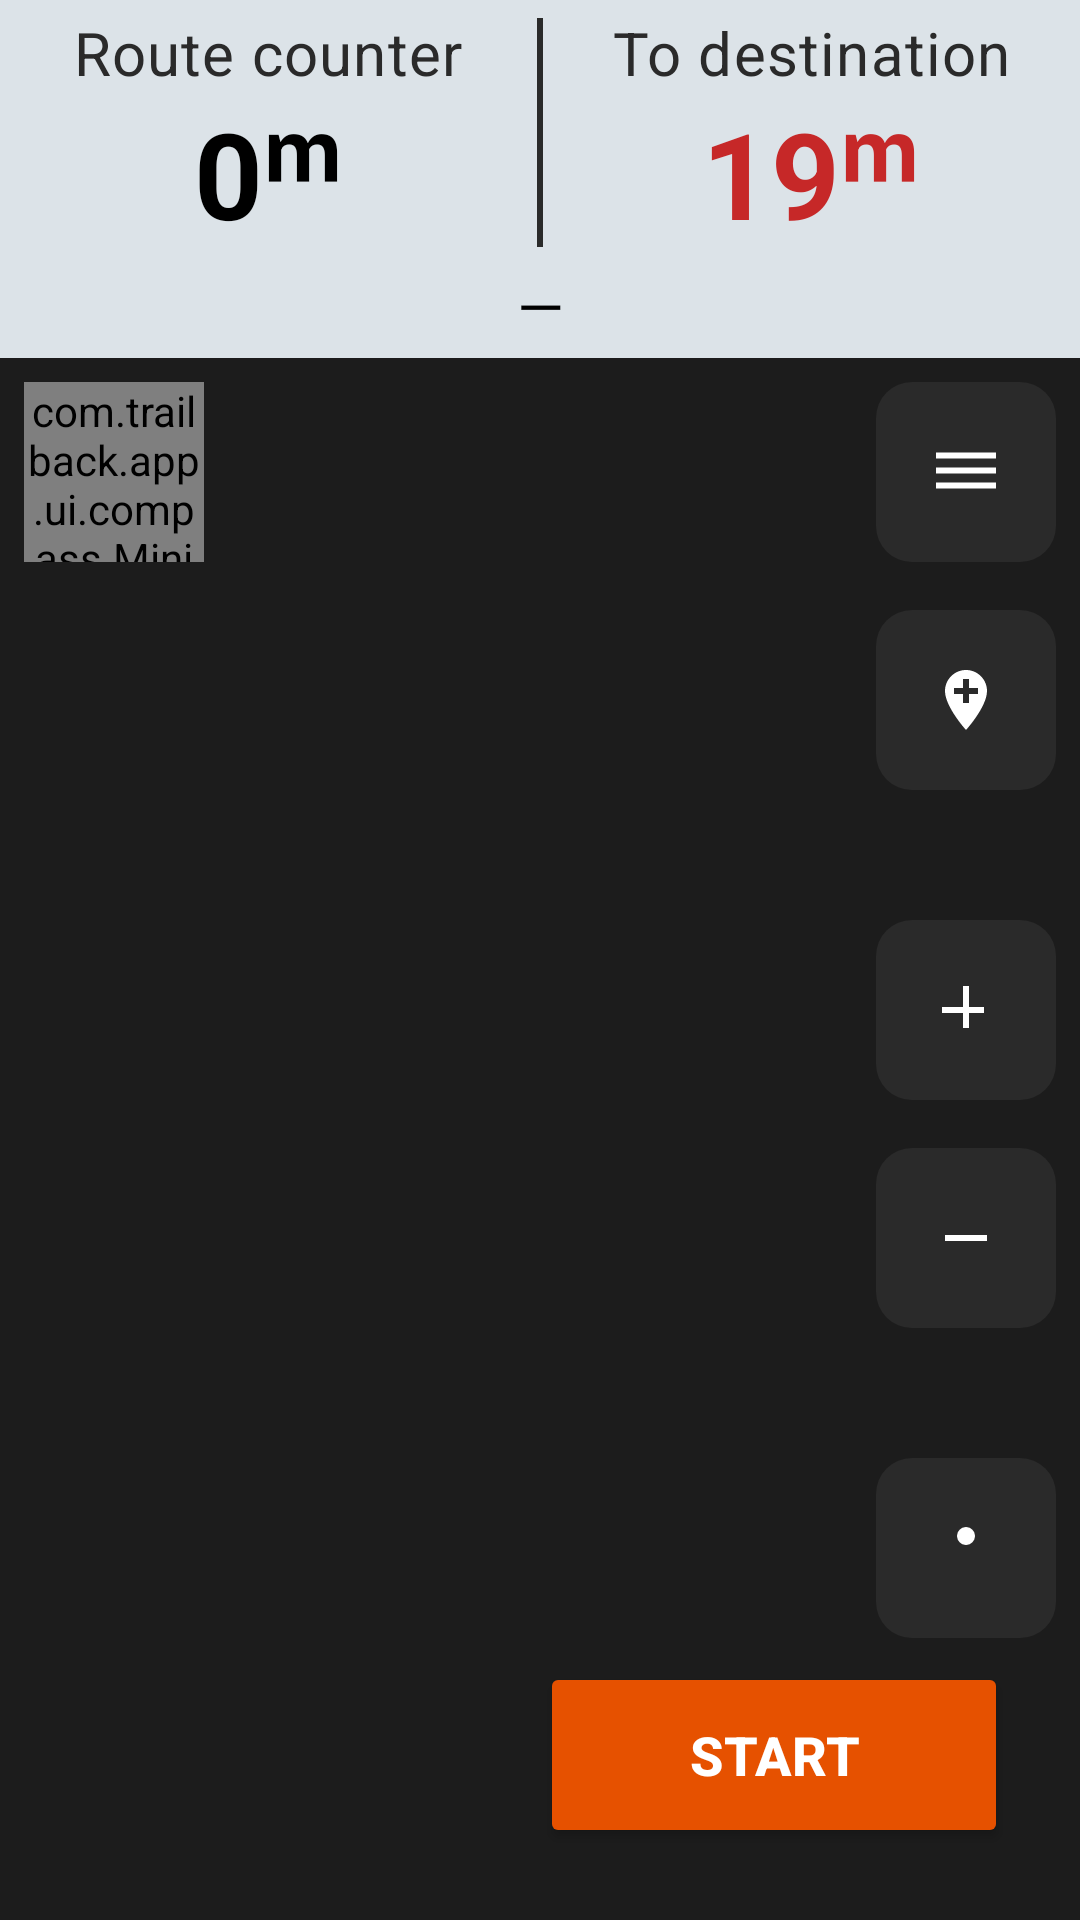

Write the Android layout XML for this screen, with the resource values it uses.
<!-- AndroidManifest.xml: application theme Theme.TrailBack -->
<!-- res/layout/activity_map.xml -->
<?xml version="1.0" encoding="utf-8"?>
<androidx.constraintlayout.widget.ConstraintLayout xmlns:android="http://schemas.android.com/apk/res/android"
    xmlns:app="http://schemas.android.com/apk/res-auto"
    android:layout_width="match_parent"
    android:layout_height="match_parent"
    android:background="@color/background_dark">
    
    <FrameLayout
        android:id="@+id/mapContainer"
        android:layout_width="0dp"
        android:layout_height="0dp"
        app:layout_constraintTop_toBottomOf="@id/topInfoPanel"
        app:layout_constraintBottom_toBottomOf="parent"
        app:layout_constraintStart_toStartOf="parent"
        app:layout_constraintEnd_toEndOf="parent" />
    <include
        android:id="@+id/topInfoPanel"
        layout="@layout/view_top_info_panel"
        android:layout_width="match_parent"
        android:layout_height="wrap_content"
        app:layout_constraintTop_toTopOf="parent" />
    
    <com.trailback.app.ui.compass.MiniCompassView
        android:id="@+id/miniCompassView"
        android:layout_width="60dp"
        android:layout_height="60dp"
        android:layout_margin="8dp"
        android:background="@drawable/bg_circle_panel"
        app:layout_constraintTop_toBottomOf="@id/topInfoPanel"
        app:layout_constraintStart_toStartOf="parent" />
    
    <ImageButton
        android:id="@+id/menuButton"
        style="@style/SquareIconButton"
        android:src="@drawable/ic_dehaze"
        app:layout_constraintVertical_chainStyle="spread_inside"
        app:layout_constraintTop_toBottomOf="@id/topInfoPanel"
        app:layout_constraintBottom_toTopOf="@id/quickMarkButton"
        app:layout_constraintEnd_toEndOf="parent" />
    <ImageButton
        android:id="@+id/quickMarkButton"
        style="@style/SquareIconButton"
        android:src="@drawable/ic_add_location"
        app:layout_constraintTop_toBottomOf="@id/menuButton"
        app:layout_constraintBottom_toTopOf="@id/topButtonSpacer"
        app:layout_constraintEnd_toEndOf="parent" />
    <View
        android:id="@+id/topButtonSpacer"
        android:layout_width="1dp"
        android:layout_height="0dp"
        app:layout_constraintTop_toBottomOf="@id/quickMarkButton"
        app:layout_constraintBottom_toTopOf="@id/zoomInButton"
        app:layout_constraintVertical_weight="1"
        app:layout_constraintEnd_toEndOf="parent" />
    <ImageButton
        android:id="@+id/zoomInButton"
        style="@style/SquareIconButton"
        android:src="@drawable/ic_zoom_in"
        app:layout_constraintTop_toBottomOf="@id/topButtonSpacer"
        app:layout_constraintBottom_toTopOf="@id/zoomOutButton"
        app:layout_constraintEnd_toEndOf="parent" />
    <ImageButton
        android:id="@+id/zoomOutButton"
        style="@style/SquareIconButton"
        android:src="@drawable/ic_zoom_out"
        app:layout_constraintTop_toBottomOf="@id/zoomInButton"
        app:layout_constraintBottom_toTopOf="@id/bottomButtonSpacer"
        app:layout_constraintEnd_toEndOf="parent" />
    <View
        android:id="@+id/bottomButtonSpacer"
        android:layout_width="1dp"
        android:layout_height="0dp"
        app:layout_constraintTop_toBottomOf="@id/zoomOutButton"
        app:layout_constraintBottom_toTopOf="@id/recenterButton"
        app:layout_constraintVertical_weight="1"
        app:layout_constraintEnd_toEndOf="parent" />
    
    <ImageButton
        android:id="@+id/recenterButton"
        style="@style/SquareIconButton"
        android:src="@drawable/ic_recenter"
        app:layout_constraintTop_toBottomOf="@id/bottomButtonSpacer"
        app:layout_constraintBottom_toTopOf="@id/mainActionButton"
        app:layout_constraintEnd_toEndOf="parent" />
    
    <ImageButton
        android:id="@+id/cancelDirectionButton"
        style="@style/SquareIconButton"
        android:src="@drawable/ic_cancel_direction"
        android:visibility="gone"
        app:layout_constraintBottom_toBottomOf="@id/mainActionButton"
        app:layout_constraintTop_toTopOf="@id/mainActionButton"
        app:layout_constraintEnd_toStartOf="@id/mainActionButton" />
    
    <Button
        android:id="@+id/mainActionButton"
        style="@style/MainActionButton"
        android:layout_width="wrap_content"
        android:layout_height="wrap_content"
        android:layout_margin="24dp"
        android:text="@string/button_start"
        app:layout_constraintBottom_toBottomOf="parent"
        app:layout_constraintEnd_toEndOf="parent" />
</androidx.constraintlayout.widget.ConstraintLayout>
<!-- res/layout/view_top_info_panel.xml (included above) -->
<?xml version="1.0" encoding="utf-8"?>
<LinearLayout xmlns:android="http://schemas.android.com/apk/res/android"
    xmlns:tools="http://schemas.android.com/tools"
    android:layout_width="match_parent"
    android:layout_height="wrap_content"
    android:orientation="vertical"
    android:background="@color/info_panel_bg">
    
    <LinearLayout
        android:layout_width="match_parent"
        android:layout_height="wrap_content"
        android:orientation="horizontal"
        android:paddingTop="4dp"
        android:paddingBottom="4dp">
        <LinearLayout
            android:layout_width="0dp"
            android:layout_height="wrap_content"
            android:layout_weight="1"
            android:orientation="vertical"
            android:gravity="center">
            <TextView
                android:layout_width="wrap_content"
                android:layout_height="wrap_content"
                android:text="@string/label_route_counter"
                android:textColor="@color/info_panel_label"
                android:textSize="20sp"
                android:letterSpacing="0.02" />
            <TextView
                android:id="@+id/distanceTraveledText"
                android:layout_width="wrap_content"
                android:layout_height="wrap_content"
                android:textColor="@color/counter_black"
                android:textSize="40sp"
                android:textStyle="bold"
                tools:text="0ᵐ" />
        </LinearLayout>
        <View
            android:layout_width="2dp"
            android:layout_height="match_parent"
            android:layout_marginTop="2dp"
            android:layout_marginBottom="2dp"
            android:background="@color/info_panel_border" />
        <LinearLayout
            android:layout_width="0dp"
            android:layout_height="wrap_content"
            android:layout_weight="1"
            android:orientation="vertical"
            android:gravity="center">
            <TextView
                android:layout_width="wrap_content"
                android:layout_height="wrap_content"
                android:text="@string/label_distance_to_destination"
                android:textColor="@color/info_panel_label"
                android:textSize="20sp"
                android:letterSpacing="0.02" />
            <TextView
                android:id="@+id/distanceToHomeText"
                android:layout_width="wrap_content"
                android:layout_height="wrap_content"
                android:textColor="@color/counter_red"
                android:textSize="40sp"
                android:textStyle="bold"
                tools:text="19ᵐ" />
        </LinearLayout>
    </LinearLayout>
    <TextView
        android:id="@+id/satellitesText"
        android:layout_width="match_parent"
        android:layout_height="wrap_content"
        android:paddingBottom="4dp"
        android:gravity="center"
        android:text="—"
        android:textColor="@color/counter_black"
        android:textSize="20sp"
        tools:text="Спутники GPS: 20   ГЛОНАСС: 12" />
</LinearLayout>
<!-- resources referenced by this layout -->
<resources>
  <color name="background_dark">#1C1C1C</color>
  <color name="counter_black">#000000</color>
  <color name="counter_red">#C62828</color>
  <color name="info_panel_bg">#DCE3E8</color>
  <color name="info_panel_border">#2A2A2A</color>
  <color name="info_panel_label">#2A2A2A</color>
  <!-- drawable bg_circle_panel (drawable) -->
  <?xml version="1.0" encoding="utf-8"?>
  <shape xmlns:android="http://schemas.android.com/apk/res/android" android:shape="oval">
      <solid android:color="@color/panel_dark" />
  </shape>
  <!-- drawable ic_add_location (drawable) -->
  <vector xmlns:android="http://schemas.android.com/apk/res/android"
      android:width="24dp" android:height="24dp" android:viewportWidth="24" android:viewportHeight="24">
      <path android:fillColor="#FFFFFF" android:pathData="M12,2C8.14,2 5,5.14 5,9c0,5.25 7,13 7,13s7,-7.75 7,-13c0,-3.86 -3.14,-7 -7,-7zM16,10h-3v3h-2v-3H8V8h3V5h2v3h3v2z"/>
  </vector>
  <!-- drawable ic_cancel_direction (drawable) -->
  <vector xmlns:android="http://schemas.android.com/apk/res/android"
      android:width="24dp" android:height="24dp" android:viewportWidth="24" android:viewportHeight="24">
      <path android:fillColor="#FFFFFF" android:pathData="M6.4,4.98L4.98,6.4L10.59,12L4.98,17.6L6.4,19.02L12,13.41L17.6,19.02L19.02,17.6L13.41,12L19.02,6.4L17.6,4.98L12,10.59z"/>
  </vector>
  <!-- drawable ic_dehaze (drawable) -->
  <vector xmlns:android="http://schemas.android.com/apk/res/android"
      android:width="24dp" android:height="24dp" android:viewportWidth="24" android:viewportHeight="24">
      <path android:fillColor="#FFFFFF" android:pathData="M2,15.5v2h20v-2H2zM2,10.5v2h20v-2H2zM2,5.5v2h20v-2H2z"/>
  </vector>
  <!-- drawable ic_recenter (drawable) -->
  <vector xmlns:android="http://schemas.android.com/apk/res/android"
      android:width="24dp" android:height="24dp" android:viewportWidth="24" android:viewportHeight="24">
      <path android:fillColor="#FFFFFF" android:pathData="M12,8m-3,0a3,3 0,1 1,6 0a3,3 0,1 1,-6 0"/>
      <path android:fillColor="#FFFFFF" android:pathData="M12,2v3M12,17v3M2,12h3M17,12h3"/>
  </vector>
  <!-- drawable ic_zoom_in (drawable) -->
  <vector xmlns:android="http://schemas.android.com/apk/res/android"
      android:width="24dp" android:height="24dp" android:viewportWidth="24" android:viewportHeight="24">
      <path android:fillColor="#FFFFFF" android:pathData="M11,4h2v14h-2z"/>
      <path android:fillColor="#FFFFFF" android:pathData="M4,11h14v2H4z"/>
  </vector>
  <!-- drawable ic_zoom_out (drawable) -->
  <vector xmlns:android="http://schemas.android.com/apk/res/android"
      android:width="24dp" android:height="24dp" android:viewportWidth="24" android:viewportHeight="24">
      <path android:fillColor="#FFFFFF" android:pathData="M19,13H5v-2h14v2z"/>
  </vector>
  <string name="button_start">START</string>
  <string name="label_distance_to_destination">To destination</string>
  <string name="label_route_counter">Route counter</string>
  <style name="SquareIconButton">
          <item name="android:layout_width">60dp</item>
          <item name="android:layout_height">60dp</item>
          <item name="android:layout_margin">8dp</item>
          <item name="android:background">@drawable/bg_square_rounded_button</item>
          <item name="android:padding">14dp</item>
          <item name="android:tint">@color/text_white</item>
      </style>
  <color name="panel_dark">#2A2A2A</color>
  <color name="accent_orange">#E65100</color>
  <color name="text_white">#FFFFFF</color>
  <!-- drawable bg_square_rounded_button (drawable) -->
  <?xml version="1.0" encoding="utf-8"?>
  <shape xmlns:android="http://schemas.android.com/apk/res/android" android:shape="rectangle">
      <solid android:color="@color/panel_dark" />
      <corners android:radius="12dp" />
  </shape>
</resources>
